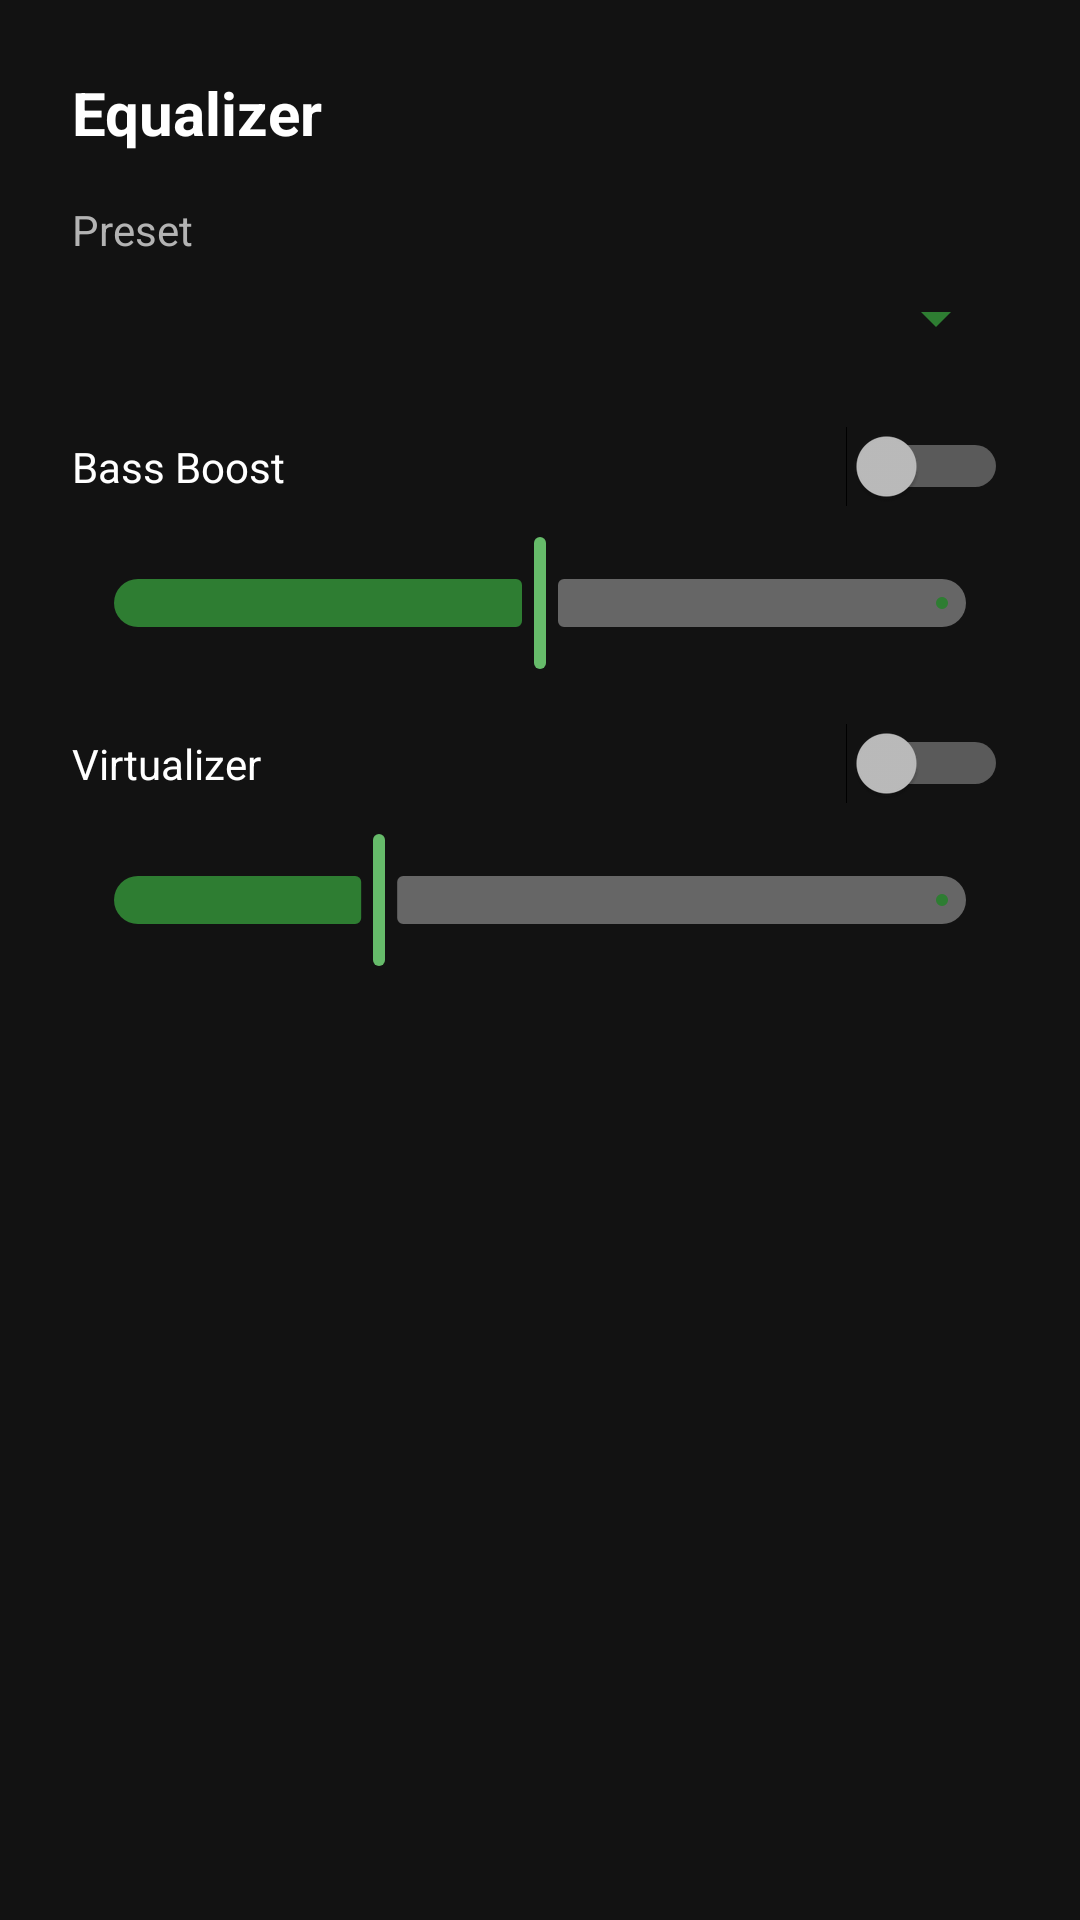

Write the Android layout XML for this screen, with the resource values it uses.
<!-- AndroidManifest.xml: application theme Theme.GreenHub -->
<!-- res/layout/dialog_equalizer.xml -->
<?xml version="1.0" encoding="utf-8"?>
<LinearLayout
    xmlns:android="http://schemas.android.com/apk/res/android"
    xmlns:app="http://schemas.android.com/apk/res-auto"
    android:layout_width="match_parent"
    android:layout_height="wrap_content"
    android:orientation="vertical"
    android:padding="24dp">

    <TextView
        android:layout_width="wrap_content"
        android:layout_height="wrap_content"
        android:text="@string/equalizer"
        android:textSize="20sp"
        android:textStyle="bold"
        android:textColor="@color/text_primary"
        android:layout_marginBottom="16dp" />

    
    <TextView
        android:layout_width="wrap_content"
        android:layout_height="wrap_content"
        android:text="@string/preset"
        android:textSize="14sp"
        android:textColor="@color/text_secondary" />

    <Spinner
        android:layout_width="match_parent"
        android:layout_height="wrap_content"
        android:layout_marginTop="8dp"
        android:backgroundTint="@color/primary_green" />

    
    <LinearLayout
        android:layout_width="match_parent"
        android:layout_height="wrap_content"
        android:orientation="horizontal"
        android:layout_marginTop="24dp"
        android:gravity="center_vertical">

        <TextView
            android:layout_width="0dp"
            android:layout_height="wrap_content"
            android:layout_weight="1"
            android:text="@string/bass_boost"
            android:textSize="14sp"
            android:textColor="@color/text_primary" />

        <Switch
            android:id="@+id/switch_bass"
            android:layout_width="wrap_content"
            android:layout_height="wrap_content" />
    </LinearLayout>

    <com.google.android.material.slider.Slider
        android:id="@+id/slider_bass"
        android:layout_width="match_parent"
        android:layout_height="wrap_content"
        android:layout_marginTop="8dp"
        android:value="50"
        android:valueFrom="0"
        android:valueTo="100"
        app:thumbColor="@color/accent_green"
        app:trackColorActive="@color/primary_green"
        app:trackColorInactive="@color/text_disabled" />

    
    <LinearLayout
        android:layout_width="match_parent"
        android:layout_height="wrap_content"
        android:orientation="horizontal"
        android:layout_marginTop="16dp"
        android:gravity="center_vertical">

        <TextView
            android:layout_width="0dp"
            android:layout_height="wrap_content"
            android:layout_weight="1"
            android:text="@string/virtualizer"
            android:textSize="14sp"
            android:textColor="@color/text_primary" />

        <Switch
            android:id="@+id/switch_virtual"
            android:layout_width="wrap_content"
            android:layout_height="wrap_content" />
    </LinearLayout>

    <com.google.android.material.slider.Slider
        android:id="@+id/slider_virtual"
        android:layout_width="match_parent"
        android:layout_height="wrap_content"
        android:layout_marginTop="8dp"
        android:value="30"
        android:valueFrom="0"
        android:valueTo="100"
        app:thumbColor="@color/accent_green"
        app:trackColorActive="@color/primary_green"
        app:trackColorInactive="@color/text_disabled" />

</LinearLayout>
<!-- resources referenced by this layout -->
<resources>
  <color name="accent_green">#66BB6A</color>
  <color name="primary_green">#2E7D32</color>
  <color name="text_disabled">#666666</color>
  <color name="text_primary">#FFFFFF</color>
  <color name="text_secondary">#B3B3B3</color>
  <string name="bass_boost">Bass Boost</string>
  <string name="equalizer">Equalizer</string>
  <string name="preset">Preset</string>
  <string name="virtualizer">Virtualizer</string>
  <style name="Theme.GreenHub" parent="Theme.Material3.Dark.NoActionBar">
          
          <item name="colorPrimary">@color/primary_green</item>
          <item name="colorPrimaryDark">@color/primary_green_dark</item>
          <item name="colorAccent">@color/accent_green</item>
          <item name="colorOnPrimary">@color/white</item>
          
          
          <item name="colorSecondary">@color/emerald_green</item>
          <item name="colorOnSecondary">@color/black</item>
          
          
          <item name="android:colorBackground">@color/dark_bg</item>
          <item name="colorSurface">@color/surface_dark</item>
          <item name="colorSurfaceVariant">@color/dark_card</item>
          
          
          <item name="android:statusBarColor">@color/semi_dark</item>
          <item name="android:navigationBarColor">@color/dark_bg</item>
          <item name="android:windowLightStatusBar">false</item>
          
          
          <item name="android:textColorPrimary">@color/text_primary</item>
          <item name="android:textColorSecondary">@color/text_secondary</item>
          
          
          <item name="colorControlHighlight">@color/glass_green</item>
          
          
          <item name="android:windowTranslucentStatus">true</item>
      </style>
  <color name="primary_green_dark">#1B5E20</color>
  <color name="white">#FFFFFF</color>
  <color name="emerald_green">#00BFA5</color>
  <color name="black">#000000</color>
  <color name="dark_bg">#121212</color>
  <color name="surface_dark">#1C1C1C</color>
  <color name="dark_card">#2D2D2D</color>
  <color name="semi_dark">#CC121212</color>
  <color name="glass_green">#202E7D32</color>
</resources>
